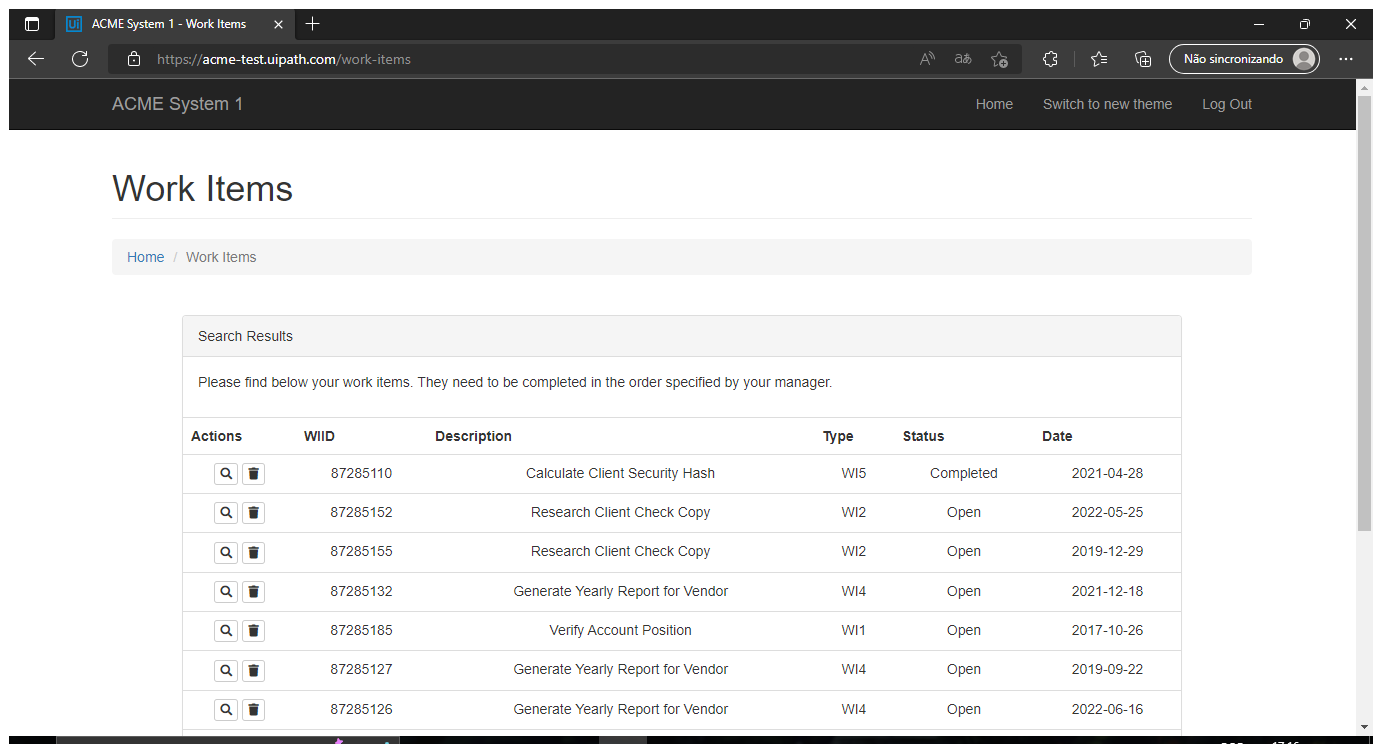
Task: Project develop to improve skills at UiPath, focusing on Dispatcher and Executor
Workflow: Process

Step 1: Use Browser Edge: ACME System 1 - WorkItems/Cliente in window 'ACME System 1 - Work Items' (msedge.exe)

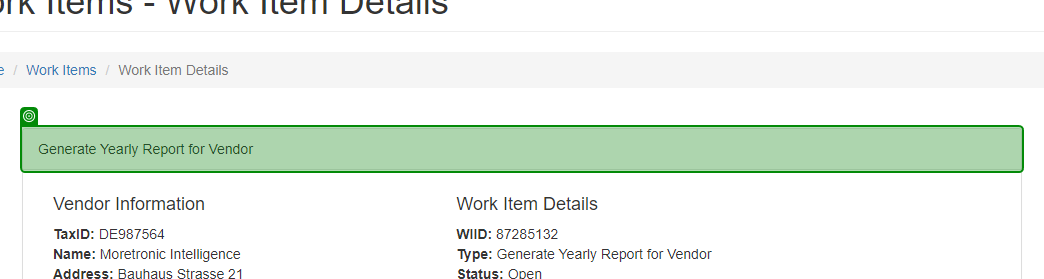
Step 2: check 'Generate Yearly'

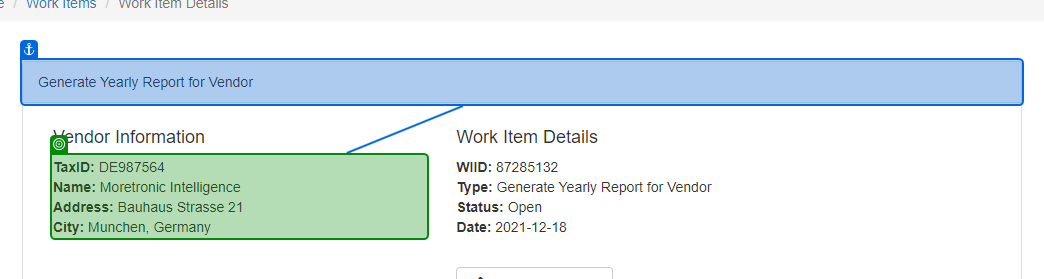
Step 3: get-text from 'Generate Yearly'